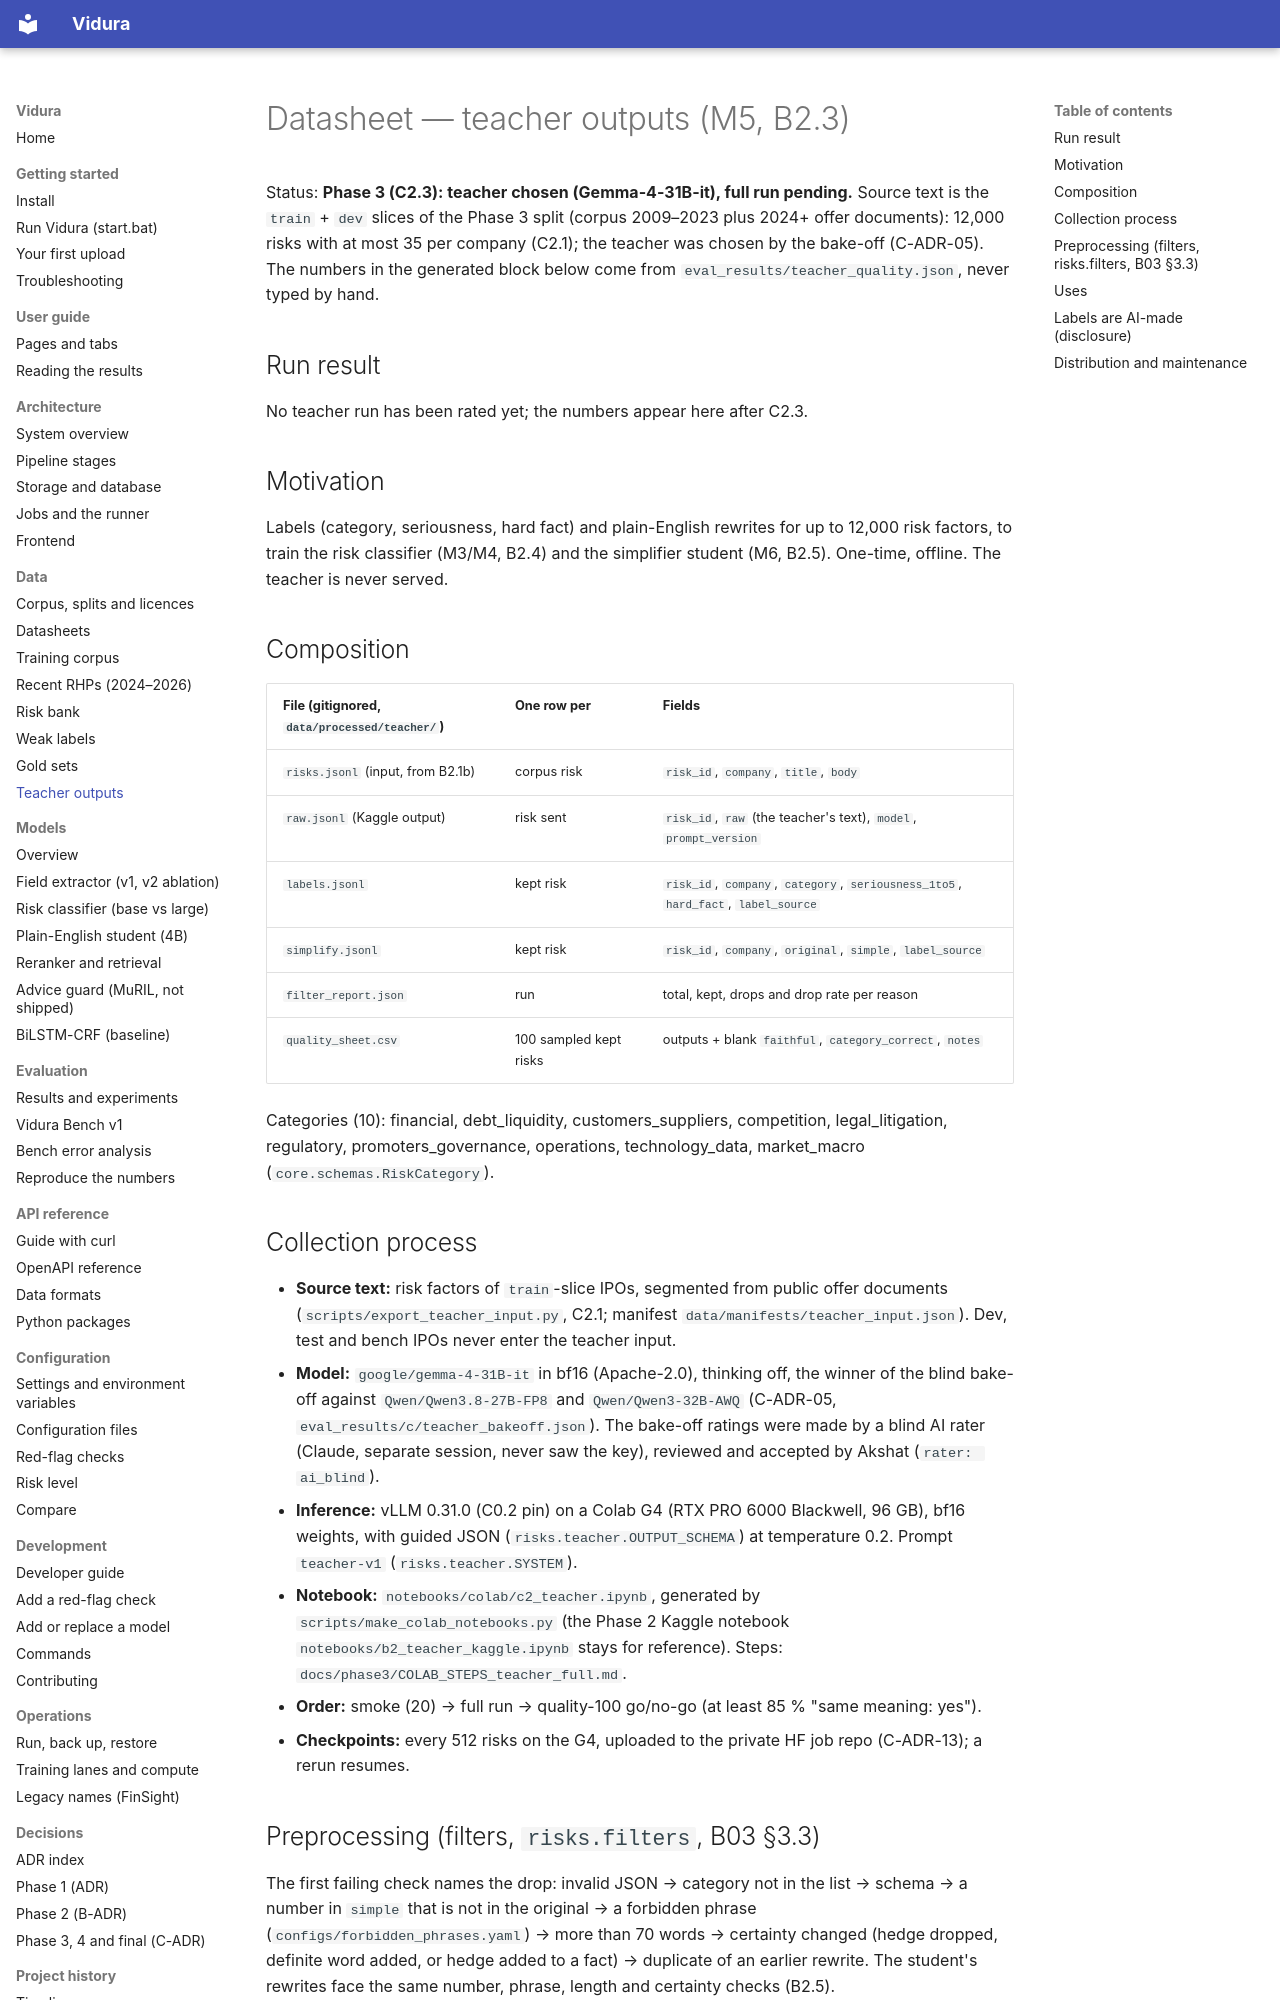

repository: AkshatTm/FinSight-IPO-X-Ray-for-Indian-retail-investors · page: phase2/datasheets/teacher_outputs/index.html · generator: mkdocs

# Datasheet — teacher outputs (M5, B2.3)

Status: **Phase 3 (C2.3): teacher chosen (Gemma-4-31B-it), full run pending.** Source text is the `train` + `dev` slices of the Phase 3 split (corpus 2009–2023 plus 2024+ offer documents): 12,000 risks with at most 35 per company (C2.1); the teacher was chosen by the bake-off (C-ADR-05). The numbers in the generated block below come from `eval_results/teacher_quality.json`, never typed by hand.

## Run result

<!-- generated:run start -->

No teacher run has been rated yet; the numbers appear here after C2.3.

<!-- generated:run end -->

## Motivation
Labels (category, seriousness, hard fact) and plain-English rewrites for up to 12,000 risk factors, to train the risk classifier (M3/M4, B2.4) and the simplifier student (M6, B2.5). One-time, offline. The teacher is never served.

## Composition
| File (gitignored, `data/processed/teacher/`) | One row per | Fields |
|---|---|---|
| `risks.jsonl` (input, from B2.1b) | corpus risk | `risk_id`, `company`, `title`, `body` |
| `raw.jsonl` (Kaggle output) | risk sent | `risk_id`, `raw` (the teacher's text), `model`, `prompt_version` |
| `labels.jsonl` | kept risk | `risk_id`, `company`, `category`, `seriousness_1to5`, `hard_fact`, `label_source` |
| `simplify.jsonl` | kept risk | `risk_id`, `company`, `original`, `simple`, `label_source` |
| `filter_report.json` | run | total, kept, drops and drop rate per reason |
| `quality_sheet.csv` | 100 sampled kept risks | outputs + blank `faithful`, `category_correct`, `notes` |

Categories (10): financial, debt_liquidity, customers_suppliers, competition, legal_litigation, regulatory, promoters_governance, operations, technology_data, market_macro (`core.schemas.RiskCategory`).

## Collection process
- **Source text:** risk factors of `train`-slice IPOs, segmented from public offer documents (`scripts/export_teacher_input.py`, C2.1; manifest `data/manifests/teacher_input.json`). Dev, test and bench IPOs never enter the teacher input.
- **Model:** `google/gemma-4-31B-it` in bf16 (Apache-2.0), thinking off, the winner of the blind bake-off against `Qwen/Qwen3.8-27B-FP8` and `Qwen/Qwen3-32B-AWQ` (C-ADR-05, `eval_results/c/teacher_bakeoff.json`). The bake-off ratings were made by a blind AI rater (Claude, separate session, never saw the key), reviewed and accepted by Akshat (`rater: ai_blind`).
- **Inference:** vLLM 0.31.0 (C0.2 pin) on a Colab G4 (RTX PRO 6000 Blackwell, 96 GB), bf16 weights, with guided JSON (`risks.teacher.OUTPUT_SCHEMA`) at temperature 0.2. Prompt `teacher-v1` (`risks.teacher.SYSTEM`).
- **Notebook:** `notebooks/colab/c2_teacher.ipynb`, generated by `scripts/make_colab_notebooks.py` (the Phase 2 Kaggle notebook `notebooks/b2_teacher_kaggle.ipynb` stays for reference). Steps: `docs/phase3/COLAB_STEPS_teacher_full.md`.
- **Order:** smoke (20) → full run → quality-100 go/no-go (at least 85 % "same meaning: yes").
- **Checkpoints:** every 512 risks on the G4, uploaded to the private HF job repo (C-ADR-13); a rerun resumes.
